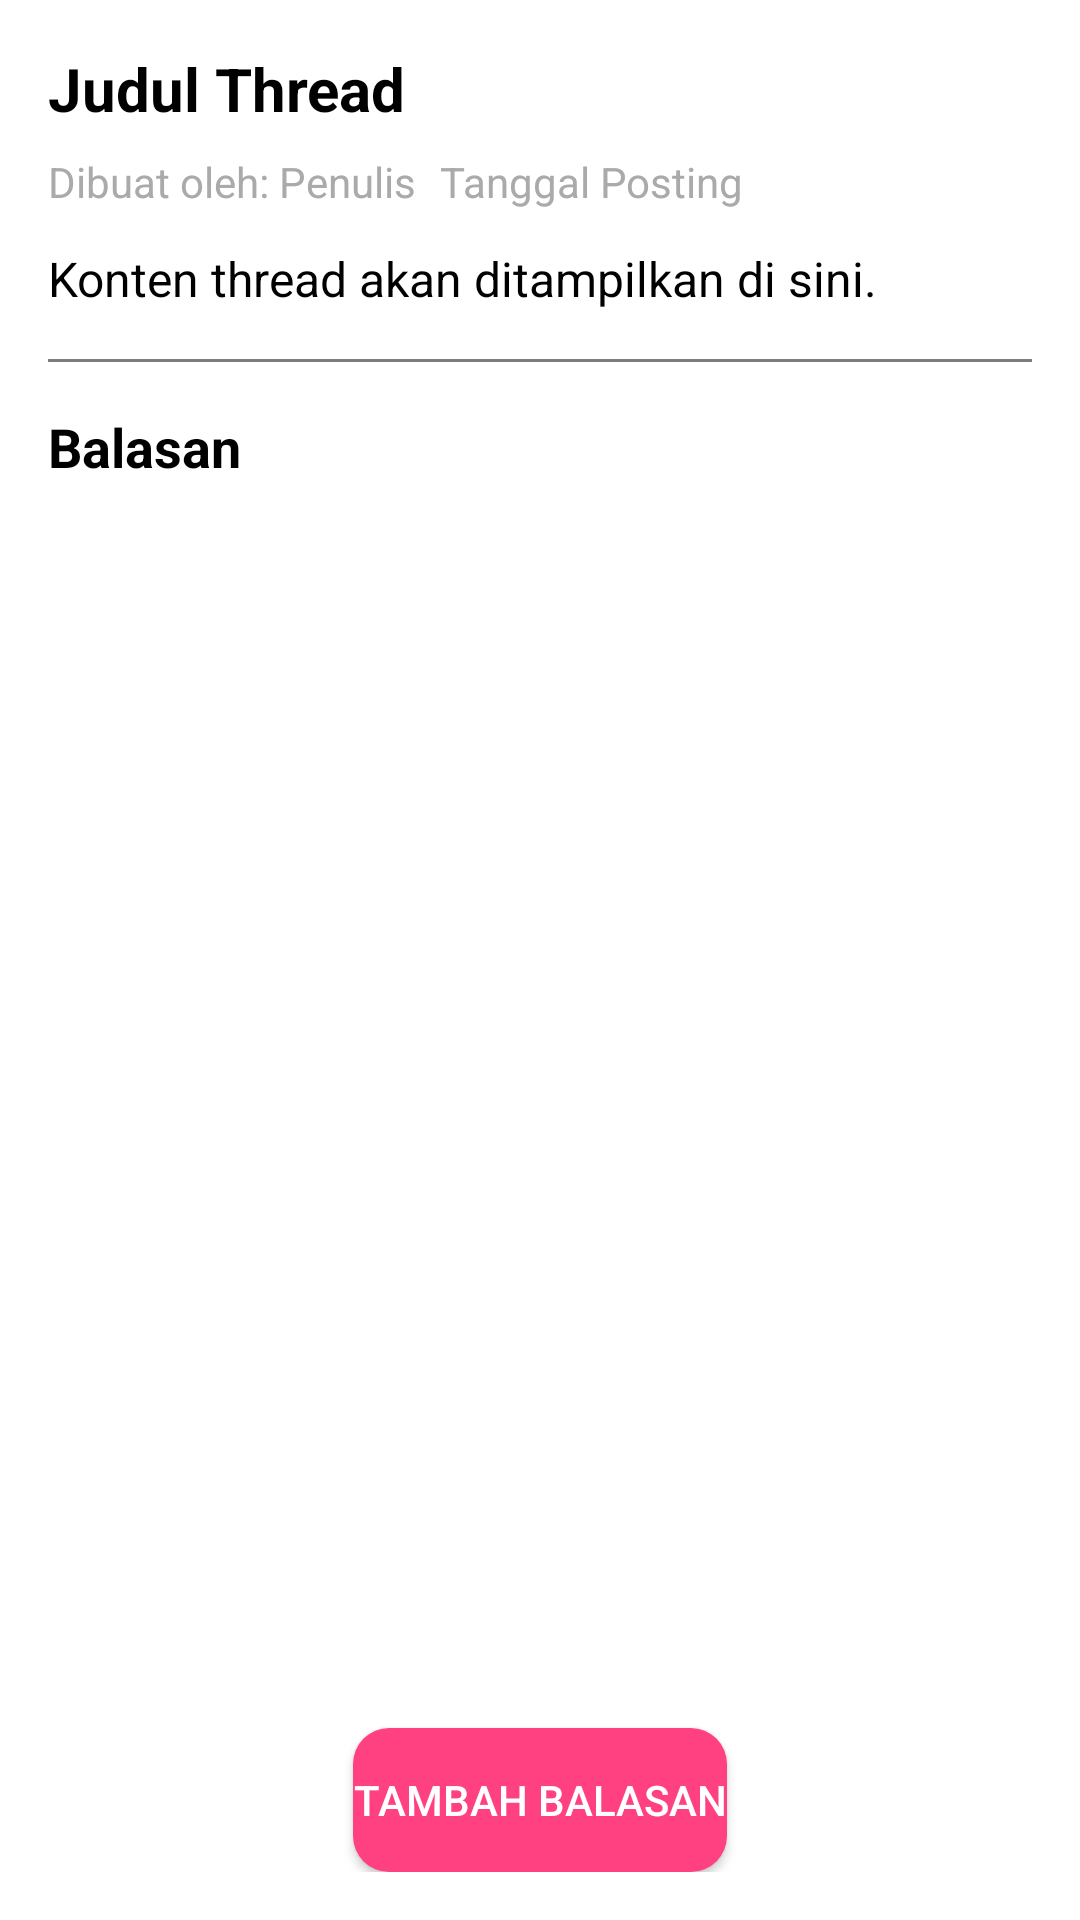

Produce the Android XML layout that renders to this screen, including the resource entries it uses.
<!-- AndroidManifest.xml: application theme Theme.Meduction -->
<!-- res/layout/activity_thread_detail.xml -->
<LinearLayout xmlns:android="http://schemas.android.com/apk/res/android"
    android:layout_width="match_parent"
    android:layout_height="match_parent"
    android:orientation="vertical"
    android:padding="16dp"
    android:background="@color/white">

    
    <TextView
        android:id="@+id/tvThreadDetailTitle"
        android:layout_width="match_parent"
        android:layout_height="wrap_content"
        android:text="Judul Thread"
        android:textSize="20sp"
        android:textStyle="bold"
        android:textColor="@android:color/black" />

    
    <LinearLayout
        android:layout_width="match_parent"
        android:layout_height="wrap_content"
        android:orientation="horizontal"
        android:layout_marginTop="8dp">

        <TextView
            android:id="@+id/tvThreadDetailAuthor"
            android:layout_width="wrap_content"
            android:layout_height="wrap_content"
            android:text="Dibuat oleh: Penulis"
            android:textColor="@android:color/darker_gray"
            android:textSize="14sp"
            android:layout_marginEnd="8dp" />

        <TextView
            android:id="@+id/tvThreadDetailDate"
            android:layout_width="wrap_content"
            android:layout_height="wrap_content"
            android:text="Tanggal Posting"
            android:textColor="@android:color/darker_gray"
            android:textSize="14sp" />
    </LinearLayout>

    
    <TextView
        android:id="@+id/tvThreadDetailContent"
        android:layout_width="match_parent"
        android:layout_height="wrap_content"
        android:layout_marginTop="12dp"
        android:text="Konten thread akan ditampilkan di sini."
        android:textColor="@android:color/black"
        android:textSize="16sp" />

    
    <View
        android:layout_width="match_parent"
        android:layout_height="1dp"
        android:layout_marginVertical="16dp"
        android:background="@color/text_color_secondary" />

    
    <TextView
        android:id="@+id/tvRepliesTitle"
        android:layout_width="match_parent"
        android:layout_height="wrap_content"
        android:text="Balasan"
        android:textSize="18sp"
        android:textStyle="bold"
        android:textColor="@android:color/black" />

    <androidx.recyclerview.widget.RecyclerView
        android:id="@+id/rvReplies"
        android:layout_width="match_parent"
        android:layout_height="0dp"
        android:layout_weight="1"
        android:layout_marginTop="8dp" />

    
    <Button
        android:id="@+id/btnAddReply"
        android:layout_width="wrap_content"
        android:layout_height="wrap_content"
        android:layout_gravity="center_horizontal"
        android:layout_marginTop="8dp"
        android:background="@drawable/button_primary"
        android:text="Tambah Balasan"
        android:textColor="@color/white" />
</LinearLayout>
<!-- resources referenced by this layout -->
<resources>
  <color name="text_color_secondary">#7D7D7D</color>
  <color name="white">#FFFFFF</color>
  <!-- drawable button_primary (drawable) -->
  <?xml version="1.0" encoding="utf-8"?>
  <selector xmlns:android="http://schemas.android.com/apk/res/android">
      
      <item android:state_pressed="true">
          <shape android:shape="rectangle">
              <corners android:radius="12dp" />
              <solid android:color="@color/primary_color" />
          </shape>
      </item>
  
      
      <item>
          <shape android:shape="rectangle">
              <corners android:radius="12dp" />
              <solid android:color="@color/primary_color" />
          </shape>
      </item>
  </selector>
  <style name="Theme.Meduction" parent="Base.Theme.Meduction" />
  <color name="primary_color">#FF4081</color>
  <style name="Base.Theme.Meduction" parent="Theme.Material3.DayNight.NoActionBar">
          
          
      </style>
</resources>
